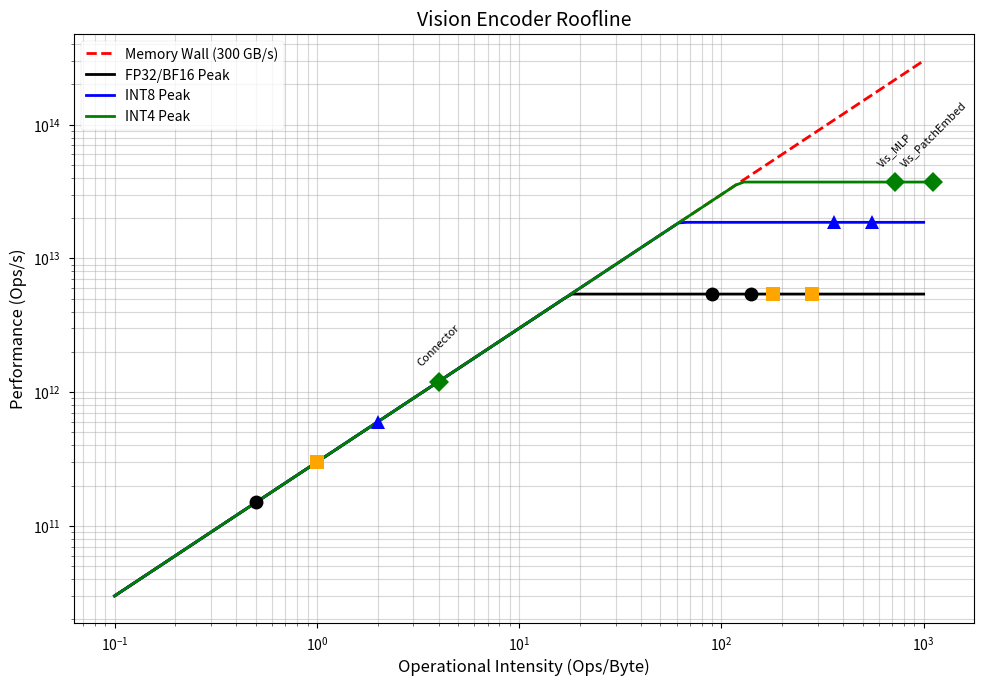
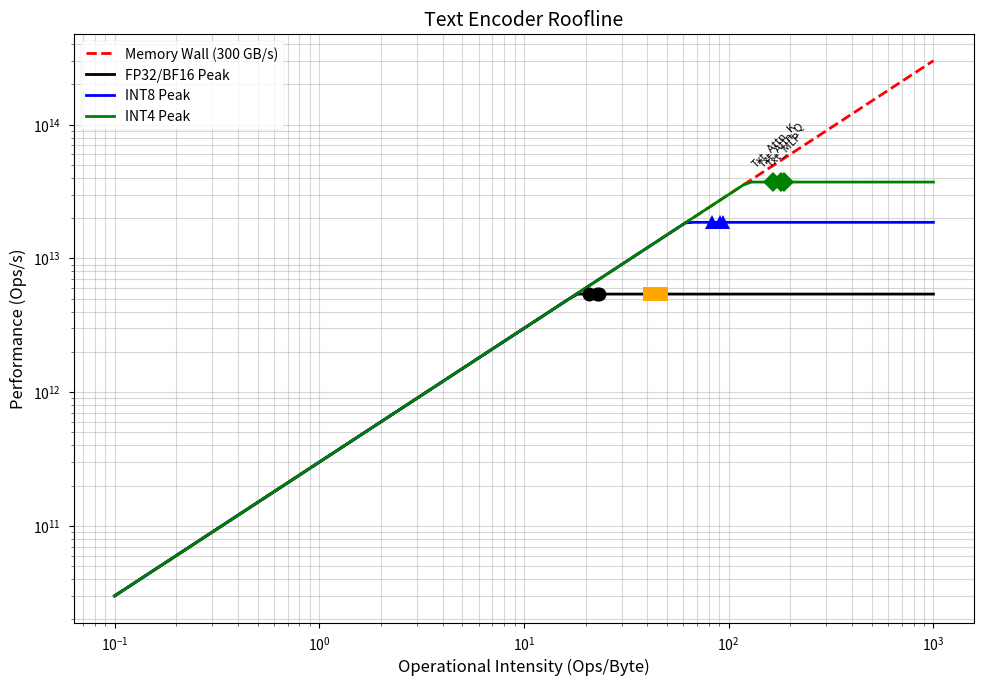

The matplotlib source for these figures, in order:
import matplotlib.pyplot as plt
import numpy as np

plt.style.use('seaborn-v0_8-paper')
plt.rcParams.update({
    'font.size': 12,
    'axes.titlesize': 14,
    'axes.labelsize': 12,
    'xtick.labelsize': 10,
    'ytick.labelsize': 10,
    'legend.fontsize': 10,
    'figure.dpi': 150,
    'lines.linewidth': 2
})
%matplotlib inline


FREQ = 300e6
BW_PEAK = 460e9
BW_REAL = 300e9

# Peak Compute (Ops/s)
P_FP32 = 5.41e12
P_BF16 = 5.41e12 # Assumed same as FP32 for DSPs without native BF16
P_INT8 = 18.6e12
P_INT4 = 37.2e12

print(f"FP32 Peak: {P_FP32 / 1e12:.2f} TFLOPs/s")
print(f"INT8 Peak: {P_INT8 / 1e12:.2f} TOPS/s")
print(f"INT4 Peak: {P_INT4 / 1e12:.2f} TOPS/s")


# Vision Encoder
V_LAYERS = 12
V_D = 768
V_FFN = 3072
V_ATTN_D = 768 # Q, K, V, Out all 768

# Text Encoder
T_LAYERS = 16
T_D = 960
T_FFN = 2560
T_Q_D = 960
T_K_D = 320
T_V_D = 320
T_OUT_D = 960

# Connector
CONN_IN = 12288
CONN_OUT = 960

# LM Head
VOCAB = 49280

# Batch Size
B = 1
S = 50 # Sequence Length (Text)
S_V = 256 # Sequence Length (Vision, 16x16 patches)


def calc_params_vision(layers, D, FFN):
    # Per Layer:
    # Attn: 4 * D * D (Q, K, V, Out) + 4 * D (Biases)
    # MLP: 2 * D * FFN (FC1, FC2) + FFN + D (Biases)
    # Norms: 4 * D (2 Layers * (Scale + Bias))
    attn = 4 * (D * D + D)
    mlp = 2 * (D * FFN) + FFN + D
    norms = 4 * D
    return layers * (attn + mlp + norms)

def calc_params_text(layers, D, FFN, Q_D, K_D, V_D, Out_D):
    # Per Layer:
    # Attn: (Q_D*D + K_D*D + V_D*D + Out_D*D) + (Q_D + K_D + V_D + Out_D) (Biases assumed?)
    # Note: model_shape.txt didn't explicitly show biases for text attn, but likely present.
    # MLP: 3 * D * FFN (Down, Gate, Up) -> Wait, Down is FFN->D, Gate/Up are D->FFN
    # Norms: 4 * D
    attn_weights = (Q_D * D) + (K_D * D) + (V_D * D) + (Out_D * D)
    mlp_weights = 3 * (D * FFN)
    norms = 4 * D
    return layers * (attn_weights + mlp_weights + norms)

v_params = calc_params_vision(V_LAYERS, V_D, V_FFN)
t_params = calc_params_text(T_LAYERS, T_D, T_FFN, T_Q_D, T_K_D, T_V_D, T_OUT_D)

# Connector & Head
conn_params = CONN_IN * CONN_OUT
head_params = VOCAB * T_D

total_params = v_params + t_params + conn_params + head_params

print(f"Vision Params: {v_params / 1e6:.2f} M")
print(f"Text Params:   {t_params / 1e6:.2f} M")
print(f"Connector:     {conn_params / 1e6:.2f} M")
print(f"LM Head:       {head_params / 1e6:.2f} M")
print(f"Total Params:  {total_params / 1e6:.2f} M")

precisions = {
    'FP32': 4,
    'BF16': 2,
    'INT8': 1,
    'INT4': 0.5
}

print("\n--- Memory Usage (GB) ---")
for name, bytes_per_param in precisions.items():
    mem_gb = total_params * bytes_per_param / 1e9
    print(f"{name}: {mem_gb:.2f} GB")


def calc_oi_linear(M, K, N, dtype_bytes):
    # Matrix Multiply: (M, K) x (K, N) -> (M, N)
    flops = 2 * M * K * N
    # Weights (K, N) + Input (M, K) + Output (M, N)
    bytes_xfer = (K*N + M*K + M*N) * dtype_bytes
    return flops / bytes_xfer

metrics = {}
for p_name, p_bytes in precisions.items():
    metrics[p_name] = {}
    
    # --- Vision Encoder ---
    # MLP FC1: (B*S_V) x V_D -> V_FFN
    metrics[p_name]['Vis_MLP'] = calc_oi_linear(B*S_V, V_D, V_FFN, p_bytes)
    
    # Patch Embed (Conv2d -> Im2Col -> GEMM)
    # In: 3 channels, Out: 768, Kernel: 16x16
    # Equivalent GEMM: (N_Patches) x (3*16*16) x (768)
    # M=1024 (Patches), K=3*16*16=768, N=768
    metrics[p_name]['Vis_PatchEmbed'] = calc_oi_linear(1024, 3*16*16, 768, p_bytes)
    
    # --- Text Encoder ---
    # MLP Gate/Up: (B*S) x T_D -> T_FFN
    metrics[p_name]['Txt_MLP'] = calc_oi_linear(B*S, T_D, T_FFN, p_bytes)
    
    # Attention Q Proj: (B*S) x T_D -> T_Q_D
    metrics[p_name]['Txt_Attn_Q'] = calc_oi_linear(B*S, T_D, T_Q_D, p_bytes)
    
    # Attention K Proj: (B*S) x T_D -> T_K_D (Smaller!)
    metrics[p_name]['Txt_Attn_K'] = calc_oi_linear(B*S, T_D, T_K_D, p_bytes)
    
    # --- Connector ---
    # (B*S_V) x 12288 -> 960 (Assuming flattened vision tokens?)
    # Actually, if it's token-wise, it might be (B*S_V) x (Something) -> (Something)
    # But the weight is [960, 12288]. This implies Input Dim = 12288.
    # If Vision Out is 768, then 12288 / 768 = 16 tokens concatenated?
    # Let's assume M=1 (Single large vector) or M=Sequence Length / 16.
    # Let's assume M=1 for now (Global descriptor?)
    metrics[p_name]['Connector'] = calc_oi_linear(1, 12288, 960, p_bytes)

print("--- Operational Intensity (FLOPs/Byte) ---")
for p_name, vals in metrics.items():
    print(f"{p_name}:")
    for k, v in vals.items():
        print(f"  {k}: {v:.2f}")


def plot_roofline_base(ax, title):
    x = np.logspace(-1, 3, 100)
    
    # Ceilings
    ceilings = [
        ('FP32/BF16', P_FP32, 'k-'),
        ('INT8', P_INT8, 'b-'),
        ('INT4', P_INT4, 'g-')
    ]
    
    # Memory Walls
    y_mem = BW_REAL * x
    ax.loglog(x, y_mem, 'r--', label='Memory Wall (300 GB/s)')
    
    for name, peak, style in ceilings:
        y = np.minimum(peak, y_mem)
        ax.loglog(x, y, style, label=f'{name} Peak')
    
    ax.set_xlabel('Operational Intensity (Ops/Byte)')
    ax.set_ylabel('Performance (Ops/s)')
    ax.set_title(title)
    ax.grid(True, which="both", ls="-", alpha=0.5)

def plot_kernels(ax, kernel_names, metrics_dict):
    markers = {'FP32': 'o', 'BF16': 's', 'INT8': '^', 'INT4': 'D'}
    colors = {'FP32': 'black', 'BF16': 'orange', 'INT8': 'blue', 'INT4': 'green'}
    
    for p_name, vals in metrics_dict.items():
        # Determine which peak applies
        if p_name in ['FP32', 'BF16']: peak = P_FP32
        elif p_name == 'INT8': peak = P_INT8
        else: peak = P_INT4
        
        for k_name in kernel_names:
            if k_name not in vals: continue
            oi = vals[k_name]
            perf = min(peak, BW_REAL * oi)
            
            ax.plot(oi, perf, marker=markers[p_name], color=colors[p_name], markersize=10)
            if p_name == 'INT4': # Label only once
                ax.text(oi, perf*1.3, k_name, fontsize=8, ha='center', rotation=45)

def plot_vision_roofline():
    fig, ax = plt.subplots(figsize=(10, 7))
    plot_roofline_base(ax, 'Vision Encoder Roofline')
    plot_kernels(ax, ['Vis_MLP', 'Vis_PatchEmbed', 'Connector'], metrics)
    ax.legend()
    plt.tight_layout()
    plt.show()

def plot_text_roofline():
    fig, ax = plt.subplots(figsize=(10, 7))
    plot_roofline_base(ax, 'Text Encoder Roofline')
    plot_kernels(ax, ['Txt_MLP', 'Txt_Attn_Q', 'Txt_Attn_K'], metrics)
    ax.legend()
    plt.tight_layout()
    plt.show()

print("Plotting Vision Encoder...")
plot_vision_roofline()

print("Plotting Text Encoder...")
plot_text_roofline()
